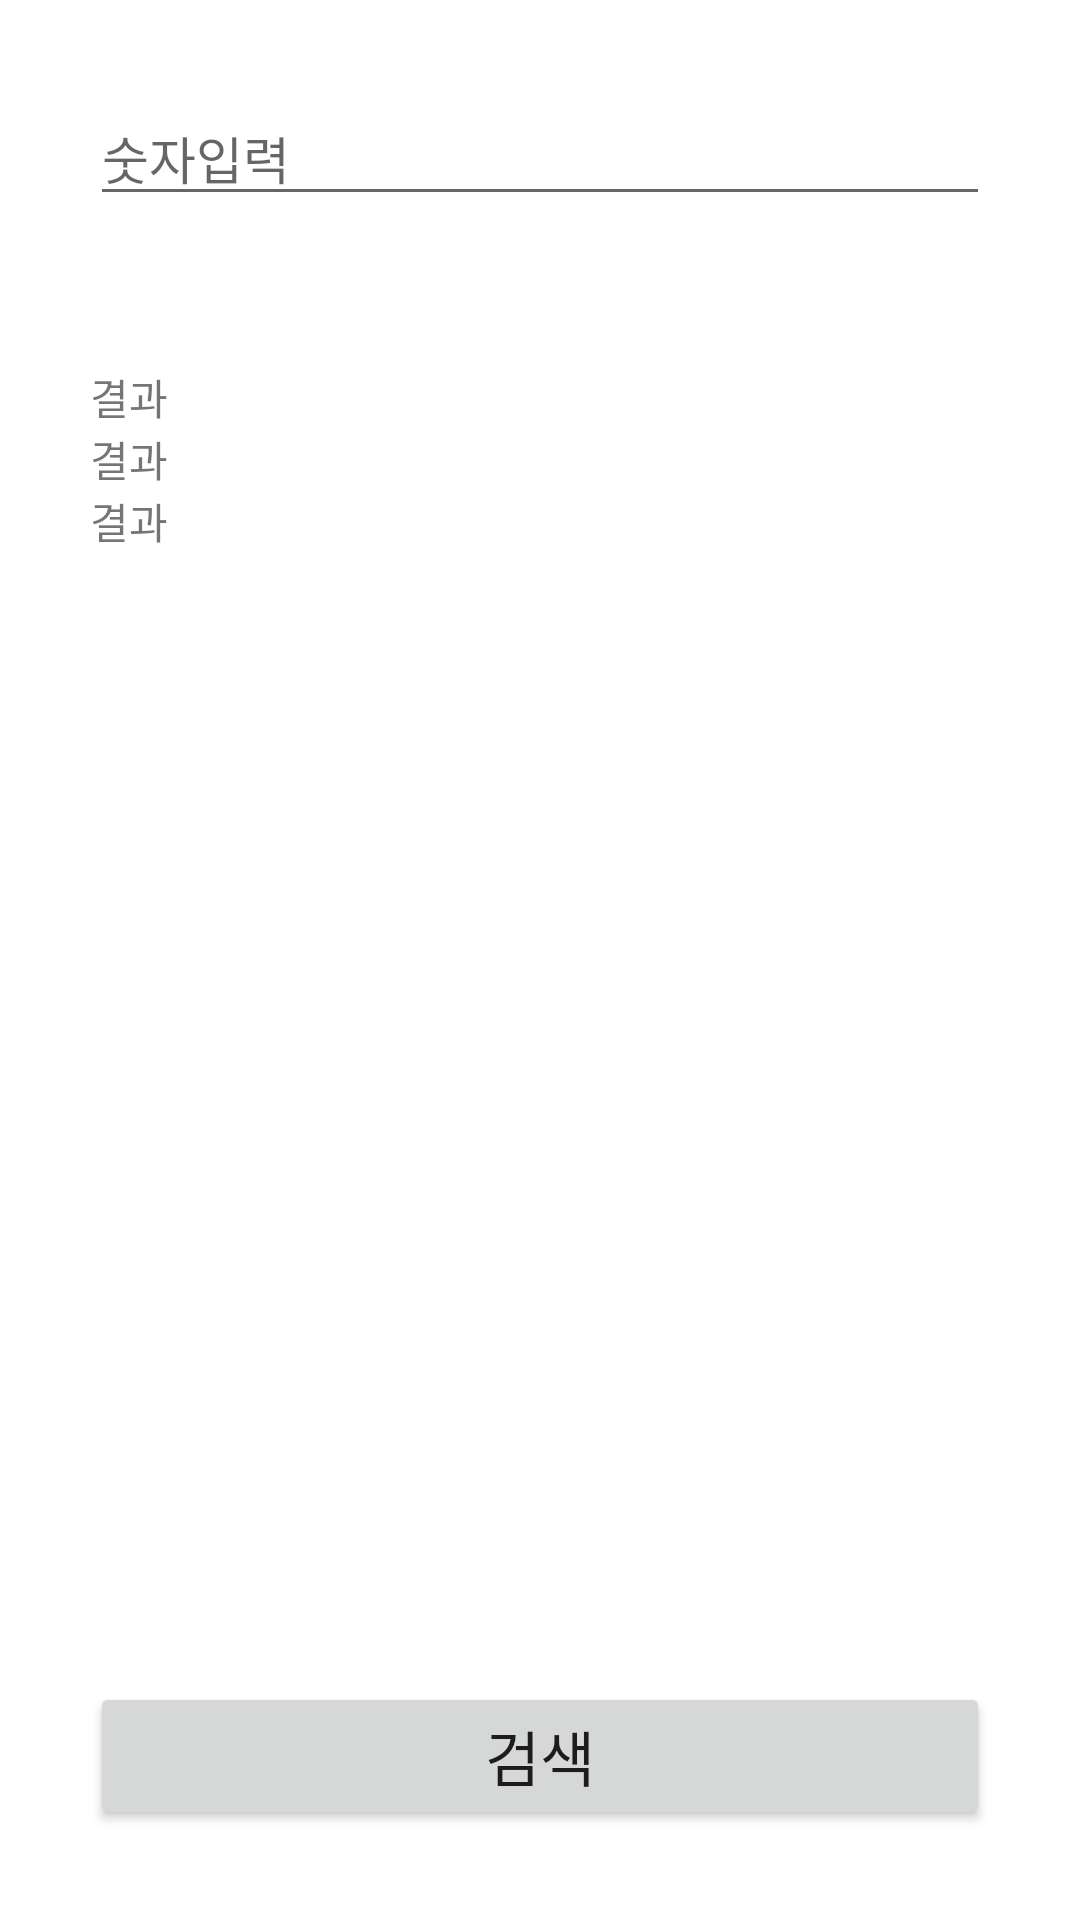

Android layout source for this screen:
<!-- AndroidManifest.xml: application theme Theme.BasicHouse -->
<!-- res/layout/fragment_lotto.xml -->
<?xml version="1.0" encoding="utf-8"?>
<FrameLayout xmlns:android="http://schemas.android.com/apk/res/android"
    xmlns:tools="http://schemas.android.com/tools"
    android:layout_width="match_parent"
    android:layout_height="match_parent"
    tools:context=".Fragment.LottoFrag"
    android:layout_gravity="center"
    android:padding="30dp">

    <LinearLayout
        android:layout_width="match_parent"
        android:layout_height="match_parent"
        android:orientation="vertical">

        <EditText
            android:id="@+id/lottoNum"
            android:layout_width="match_parent"
            android:layout_height="wrap_content"
            android:ems="10"
            android:textSize="17dp"
            android:hint="숫자입력"
            android:inputType="textPersonName"
            android:text="" />


        <Space
            android:layout_width="match_parent"
            android:layout_height="50dp" />
        <TextView
            android:id="@+id/lottoResult"
            android:layout_width="match_parent"
            android:layout_height="wrap_content"
            android:text="결과" />
        <TextView
            android:id="@+id/lottoPriceResult"
            android:layout_width="match_parent"
            android:layout_height="wrap_content"
            android:text="결과" />
        <TextView
            android:id="@+id/lottoPriceNumResult"
            android:layout_width="match_parent"
            android:layout_height="wrap_content"
            android:text="결과" />


    </LinearLayout>
    <Button
        android:id="@+id/lottoBtn"
        android:layout_width="match_parent"
        android:layout_height="wrap_content"
        android:text="검색"
        android:textSize="20dp"
        android:layout_gravity="bottom"/>
</FrameLayout>
<!-- resources referenced by this layout -->
<resources>
  <style name="Theme.BasicHouse" parent="Theme.MaterialComponents.DayNight.DarkActionBar">
          
          <item name="colorPrimary">@color/purple_500</item>
          <item name="colorPrimaryVariant">@color/purple_700</item>
          <item name="colorOnPrimary">@color/white</item>
          
          <item name="colorSecondary">@color/teal_200</item>
          <item name="colorSecondaryVariant">@color/teal_700</item>
          <item name="colorOnSecondary">@color/black</item>
          
          <item name="android:statusBarColor" tools:targetApi="l">?attr/colorPrimaryVariant</item>
          
          
          <item name="windowNoTitle">true</item>
  
      </style>
  <!-- not gathered from this repository: default colours our renderer supplied (Android Studio template values) -->
  <color name="purple_500">#FF6200EE</color>
  <color name="purple_700">#FF3700B3</color>
  <color name="teal_200">#FF03DAC5</color>
  <color name="teal_700">#FF018786</color>
  <color name="black">#FF000000</color>
  <color name="white">#FFFFFFFF</color>
</resources>
